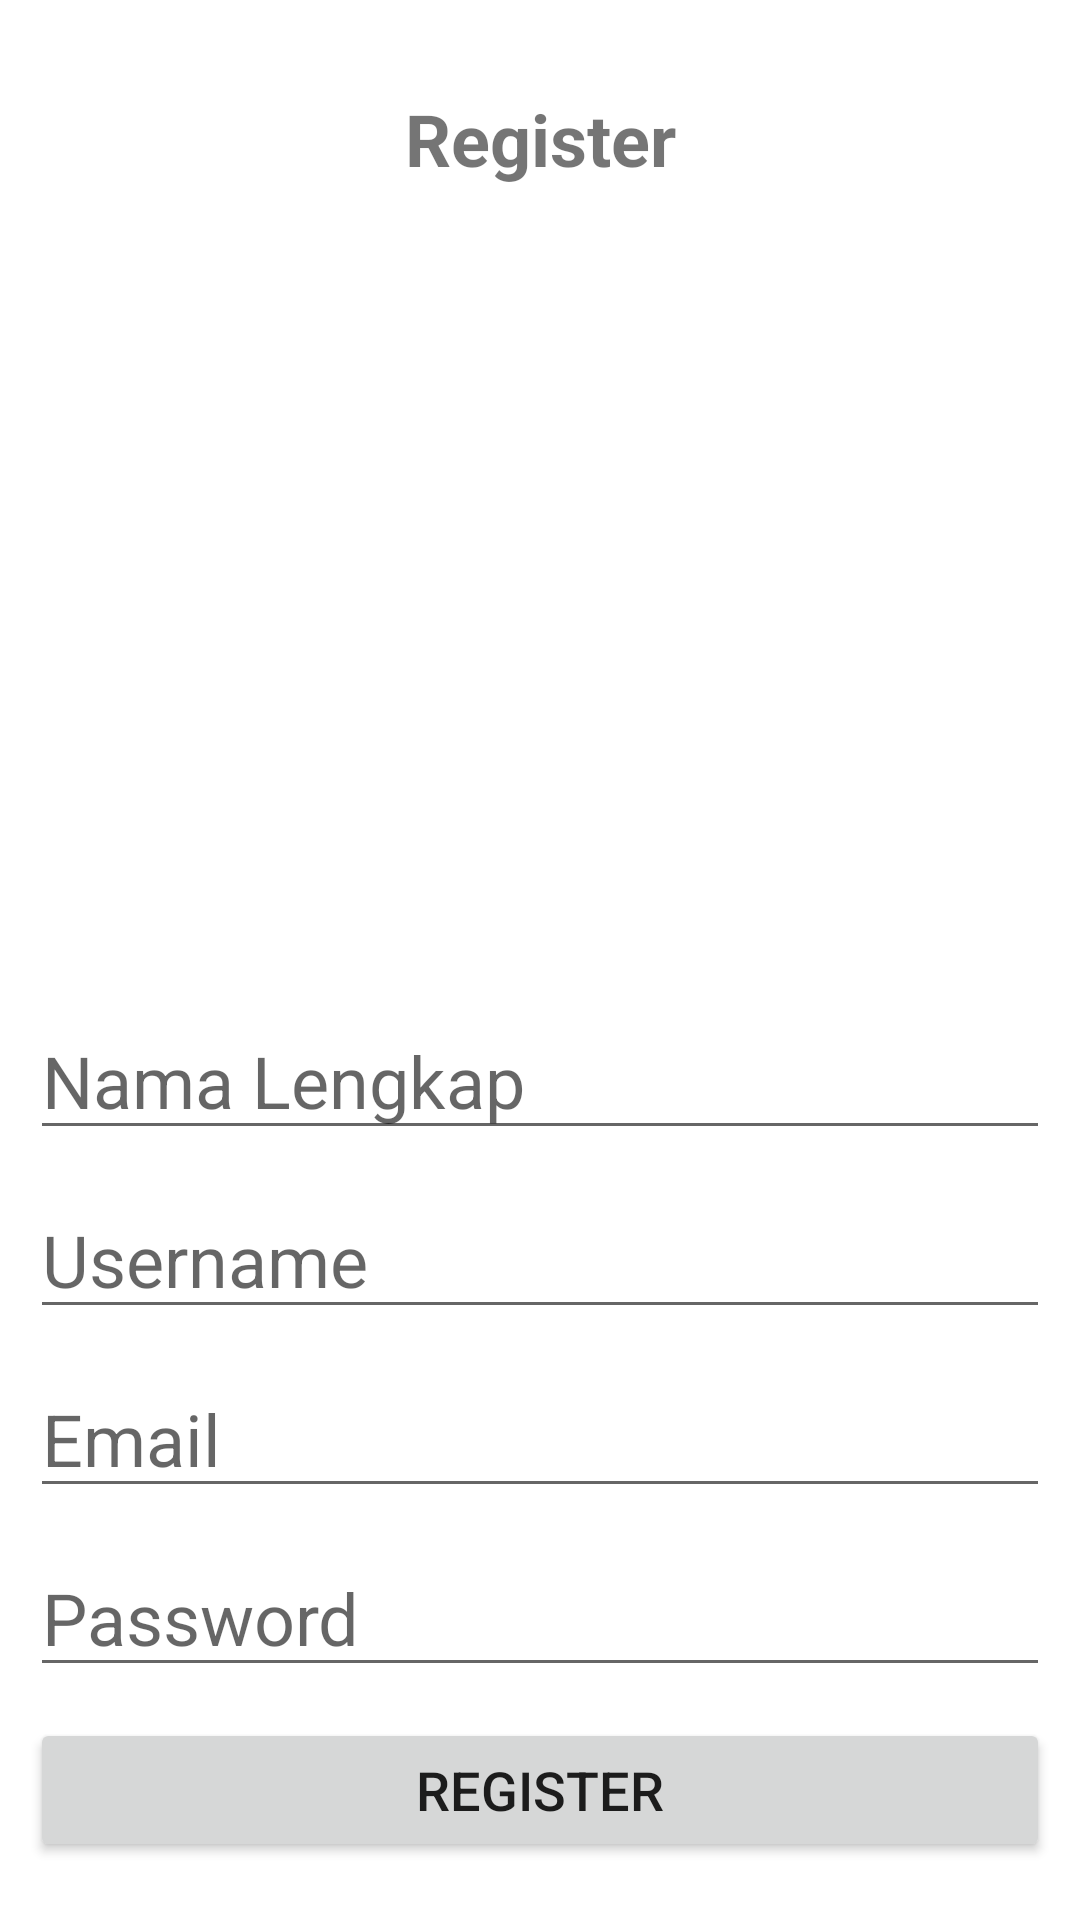

Here is an Android app screen rendered from its layout file. Give the layout XML and the strings, colors and styles it references.
<!-- AndroidManifest.xml: application theme Theme.BaseFireProject -->
<!-- res/layout/activity_register.xml -->
<?xml version="1.0" encoding="utf-8"?>
<RelativeLayout xmlns:android="http://schemas.android.com/apk/res/android"
    xmlns:app="http://schemas.android.com/apk/res-auto"
    xmlns:tools="http://schemas.android.com/tools"
    android:layout_width="match_parent"
    android:layout_height="match_parent"
    android:padding="10dp"
    tools:context=".MainActivity">

    <TextView
        android:id="@+id/textTitle"
        android:layout_width="match_parent"
        android:layout_height="wrap_content"
        android:text="Register"
        android:textAlignment="center"
        android:textSize="24dp"
        android:textStyle="bold"
        android:layout_marginTop="20dp"
        />

    <ImageView
        android:id="@+id/imageLogoUb"
        android:layout_width="wrap_content"
        android:layout_height="232dp"
        android:layout_below="@+id/textTitle"
        android:layout_marginTop="19dp"
        app:srcCompat="@drawable/ic_logo_universitas_brawijaya" />

    <EditText
        android:id="@+id/inputFullname"
        android:layout_width="match_parent"
        android:layout_height="wrap_content"
        android:hint="Nama Lengkap"
        android:textSize="24dp"
        android:layout_marginTop="10pt"
        android:layout_below="@+id/imageLogoUb"
        android:inputType="textPersonName"
        />

    <EditText
        android:id="@+id/inputUsername"
        android:layout_width="match_parent"
        android:layout_height="wrap_content"
        android:hint="Username"
        android:textSize="24dp"
        android:layout_marginTop="5pt"
        android:layout_below="@+id/inputFullname"
        android:inputType="textPersonName"
        />

    <EditText
        android:id="@+id/inputEmail"
        android:layout_width="match_parent"
        android:layout_height="wrap_content"
        android:hint="Email"
        android:textSize="24dp"
        android:layout_marginTop="5pt"
        android:layout_below="@+id/inputUsername"
        android:inputType="textEmailAddress"
        />

    <EditText
        android:id="@+id/inputPassword"
        android:layout_width="match_parent"
        android:layout_height="wrap_content"
        android:hint="Password"
        android:textSize="24dp"
        android:layout_marginTop="5pt"
        android:layout_below="@+id/inputEmail"
        android:inputType="textPassword"
        />

    <Button
        android:id="@+id/registerButton"
        android:layout_width="match_parent"
        android:layout_height="wrap_content"
        android:textSize="18dp"
        android:text="Register"
        android:layout_marginTop="5pt"
        android:layout_below="@id/inputPassword"
        />

    <TextView
        android:id="@+id/tvLoginLink"
        android:layout_width="match_parent"
        android:layout_height="wrap_content"
        android:layout_marginTop="15dp"
        android:text="Already have Account"
        android:textAlignment="center"
        android:layout_below="@+id/registerButton"
        />


</RelativeLayout>
<!-- resources referenced by this layout -->
<resources>
  <style name="Theme.BaseFireProject" parent="Theme.MaterialComponents.DayNight.DarkActionBar">
          
          <item name="colorPrimary">@color/purple_500</item>
          <item name="colorPrimaryVariant">@color/purple_700</item>
          <item name="colorOnPrimary">@color/white</item>
          
          <item name="colorSecondary">@color/teal_200</item>
          <item name="colorSecondaryVariant">@color/teal_700</item>
          <item name="colorOnSecondary">@color/black</item>
          
          <item name="android:statusBarColor" tools:targetApi="l">?attr/colorPrimaryVariant</item>
          
      </style>
  <!-- not gathered from this repository: default colours our renderer supplied (Android Studio template values) -->
  <color name="purple_500">#FF6200EE</color>
  <color name="purple_700">#FF3700B3</color>
  <color name="teal_200">#FF03DAC5</color>
  <color name="teal_700">#FF018786</color>
  <color name="black">#FF000000</color>
  <color name="white">#FFFFFFFF</color>
</resources>
